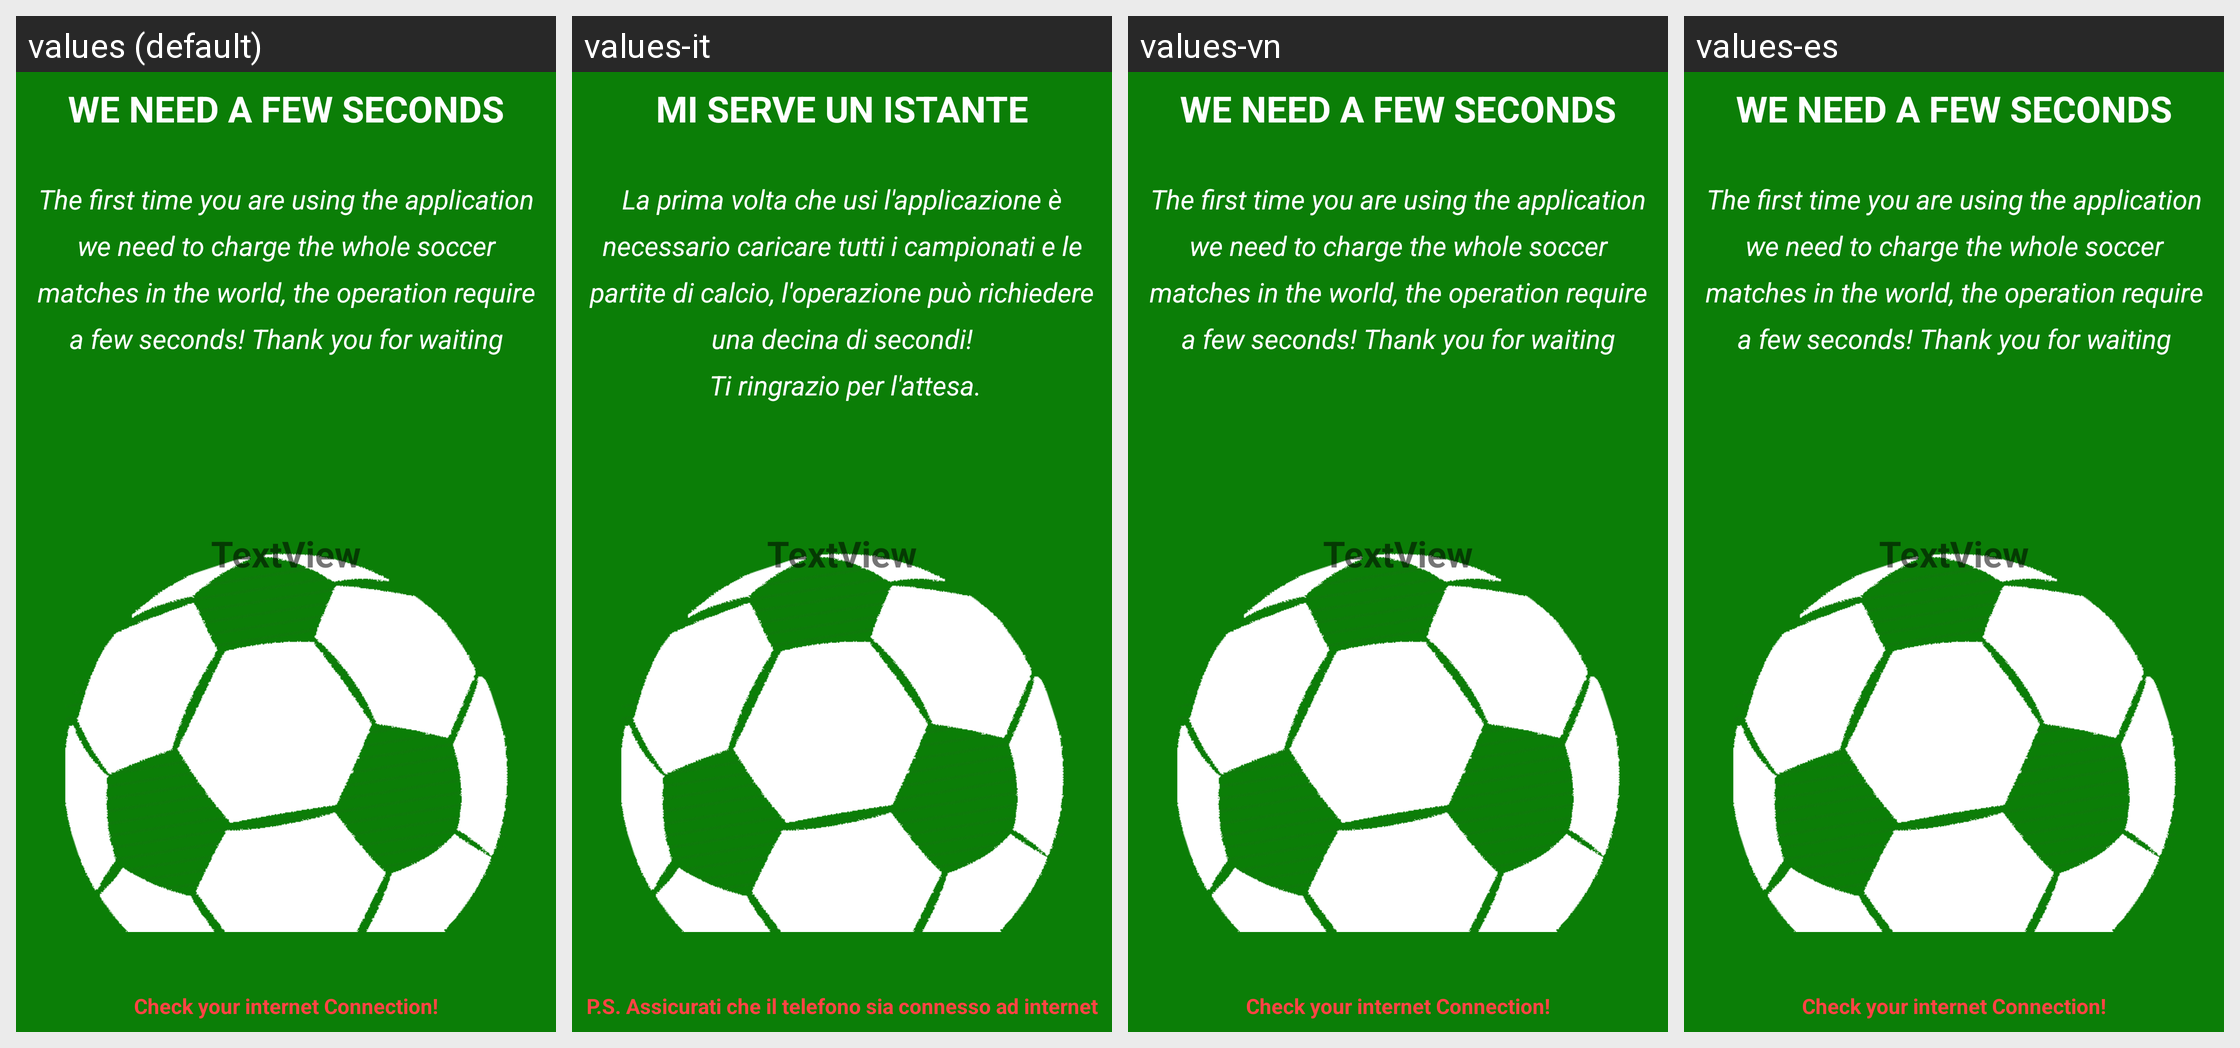

The same Android screen rendered under several of its app's locales, left to right. List the strings drawn on it with the default value and each locale's translation.
Android screen res/layout/activity_palimpsest_waiting.xml rendered under 4 locales, left to right: values (default), values-it, values-vn, values-es. Device: Nexus 5 (rendered at 1080×1920; each locale shown at half size, 540×960, under a caption strip naming it); theme AppTheme.
Strings drawn on this screen, with the default value and each locale's value (text and hints the layout hard-codes, and strings that could not be matched under every locale, appear in the picture but are not listed):

palimpsest_waiting
  values: WE NEED A FEW SECONDS
  values-it: MI SERVE UN ISTANTE
  values-vn: WE NEED A FEW SECONDS  [not translated; the default value is used]
  values-es: WE NEED A FEW SECONDS  [not translated; the default value is used]

palimpsest_waiting_explanation
  values: The first time you are using the application we need to charge the whole soccer matches in the world, the operation require a few seconds! Thank you for waiting
  values-it: La prima volta che usi l'applicazione è necessario caricare tutti i campionati e le partite di calcio, l'operazione può richiedere una decina di secondi!
       Ti ringrazio per l'attesa.
  values-vn: The first time you are using the application we need to charge the whole soccer matches in the world, the operation require a few seconds! Thank you for waiting  [not translated; the default value is used]
  values-es: The first time you are using the application we need to charge the whole soccer matches in the world, the operation require a few seconds! Thank you for waiting  [not translated; the default value is used]

palimpsest_waiting_connection
  values: Check your internet Connection!
  values-it: P.S. Assicurati che il telefono sia connesso ad internet
  values-vn: Check your internet Connection!  [not translated; the default value is used]
  values-es: Check your internet Connection!  [not translated; the default value is used]
